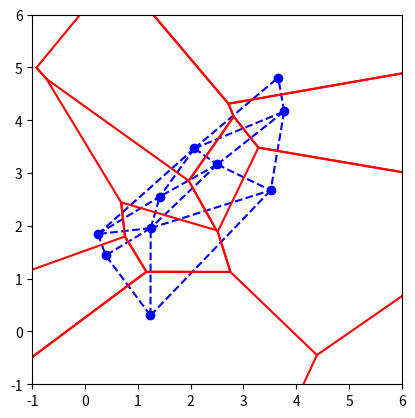

This chart was generated by the following Python code:
import numpy as np
from math import sqrt
import matplotlib.pyplot as plt
import matplotlib.collections


class Trian:

    def __init__(self, center, maximum_length):
        center = np.asarray(center)
        self.coordinations = [np.add(center, maximum_length * np.array((-1, -1))),
                              np.add(center, maximum_length * np.array((+1, -1))),
                              np.add(center, maximum_length * np.array((+1, +1))),
                              np.add(center, maximum_length * np.array((-1, +1)))]

        self.triangles = {}
        self.circles = {}

        T1 = (0, 1, 3)
        T2 = (2, 3, 1)
        self.triangles[T1] = [T2, None, None]
        self.triangles[T2] = [T1, None, None]

        for t in self.triangles:
            self.circles[t] = self.circumcenter(t)

    def circumcenter(self, tri):

        pts = np.asarray([self.coordinations[v] for v in tri])
        pts2 = np.dot(pts, pts.T)
        A = np.bmat([[2 * pts2, [[1],
                                 [1],
                                 [1]]],
                      [[[1, 1, 1, 0]]]])

        b = np.hstack((np.sum(pts * pts, axis=1), [1]))
        x = np.linalg.solve(A, b)
        bary_coords = x[:-1]
        center = np.dot(bary_coords, pts)

        radius = np.sum(np.square(pts[0] - center))  # squared distance
        return (center, radius)

    def inCircleFast(self, tri, p):
        center, radius = self.circles[tri]
        return np.sum(np.square(center - p)) <= radius

    def inCircleRobust(self, tri, p):
        m1 = np.asarray([self.coordinations[v] - p for v in tri])
        m2 = np.sum(np.square(m1), axis=1).reshape((3, 1))
        m = np.hstack((m1, m2))    # The 3x3 matrix to check
        return np.linalg.det(m) <= 0

    def addPoint(self, p):
        p = np.asarray(p)
        idx = len(self.coordinations)
        self.coordinations.append(p)

        bad_triangles = []
        for T in self.triangles:
            if self.inCircleFast(T, p):
                bad_triangles.append(T)

        boundary = []
        T = bad_triangles[0]
        edge = 0
        while True:
            tri_op = self.triangles[T][edge]
            if tri_op not in bad_triangles:
                boundary.append((T[(edge+1) % 3], T[(edge-1) % 3], tri_op))

                edge = (edge + 1) % 3

                if boundary[0][0] == boundary[-1][1]:
                    break
            else:
                edge = (self.triangles[tri_op].index(T) + 1) % 3
                T = tri_op

        for T in bad_triangles:
            del self.triangles[T]
            del self.circles[T]

        new_triangles = []
        for (e0, e1, tri_op) in boundary:
            T = (idx, e0, e1)

            self.circles[T] = self.circumcenter(T)

            self.triangles[T] = [tri_op, None, None]

            if tri_op:
                for i, neigh in enumerate(self.triangles[tri_op]):
                    if neigh:
                        if e1 in neigh and e0 in neigh:
                            # change link to use our new triangle
                            self.triangles[tri_op][i] = T

            new_triangles.append(T)

        N = len(new_triangles)
        for i, T in enumerate(new_triangles):
            self.triangles[T][1] = new_triangles[(i+1) % N]   # next
            self.triangles[T][2] = new_triangles[(i-1) % N]   # previous

    def exportTriangles(self):
        return [(a-4, b-4, c-4)
                for (a, b, c) in self.triangles if a > 3 and b > 3 and c > 3]

    def exportCircles(self):
        return [(self.circles[(a, b, c)][0], sqrt(self.circles[(a, b, c)][1]))
                for (a, b, c) in self.triangles if a > 3 and b > 3 and c > 3]

    def exportDT(self):
        coord = self.coordinations[4:]

        tris = [(a-4, b-4, c-4)
                for (a, b, c) in self.triangles if a > 3 and b > 3 and c > 3]
        return coord, tris

    def exportExtendedDT(self):
        return self.coordinations, list(self.triangles)

    def exportVoronoiRegions(self):
        useVertex = {i: [] for i in range(len(self.coordinations))}
        vor_coors = []
        index = {}
        for tidx, (a, b, c) in enumerate(self.triangles):
            vor_coors.append(self.circles[(a, b, c)][0])
            useVertex[a] += [(b, c, a)]
            useVertex[b] += [(c, a, b)]
            useVertex[c] += [(a, b, c)]
            index[(a, b, c)] = tidx
            index[(c, a, b)] = tidx
            index[(b, c, a)] = tidx
        regions = {}
        for i in range(4, len(self.coordinations)):
            v = useVertex[i][0][0]  # Get a vertex of a triangle
            r = []
            for _ in range(len(useVertex[i])):
                t = [t for t in useVertex[i] if t[0] == v][0]
                r.append(index[t])
                v = t[1]
            regions[i-4] = r

        return vor_coors, regions


if __name__ == '__main__':

    number_of_points = 10
    maximum_length = 5
    points = maximum_length * np.random.random((number_of_points, 2))
    print("points:\n", points)
    print("Minimum of each dimensions:", np.amin(points, axis=0),
          "Maximum of each dimensions: ", np.amax(points, axis=0))

    center = np.mean(points, axis=0)
    dt = Trian(center, maximum_length)

    for point in points:
        dt.addPoint(point)

    print(len(dt.exportTriangles()), "Delaunay triangles")

    fig, ax = plt.subplots()
    ax.margins(0.1)
    ax.set_aspect('equal')
    plt.axis([-1, maximum_length + 1, -1, maximum_length + 1])

    cx, cy = zip(*points)
    dt_tris = dt.exportTriangles()
    ax.triplot(matplotlib.tri.Triangulation(cx, cy, dt_tris), 'bo--')

    vc, vr = dt.exportVoronoiRegions()

    for r in vr:
        polygon = [vc[i] for i in vr[r]]  # Build polygon for each region
        plt.plot(*zip(*polygon), color="red")  # Plot polygon edges in red

    plt.show()
